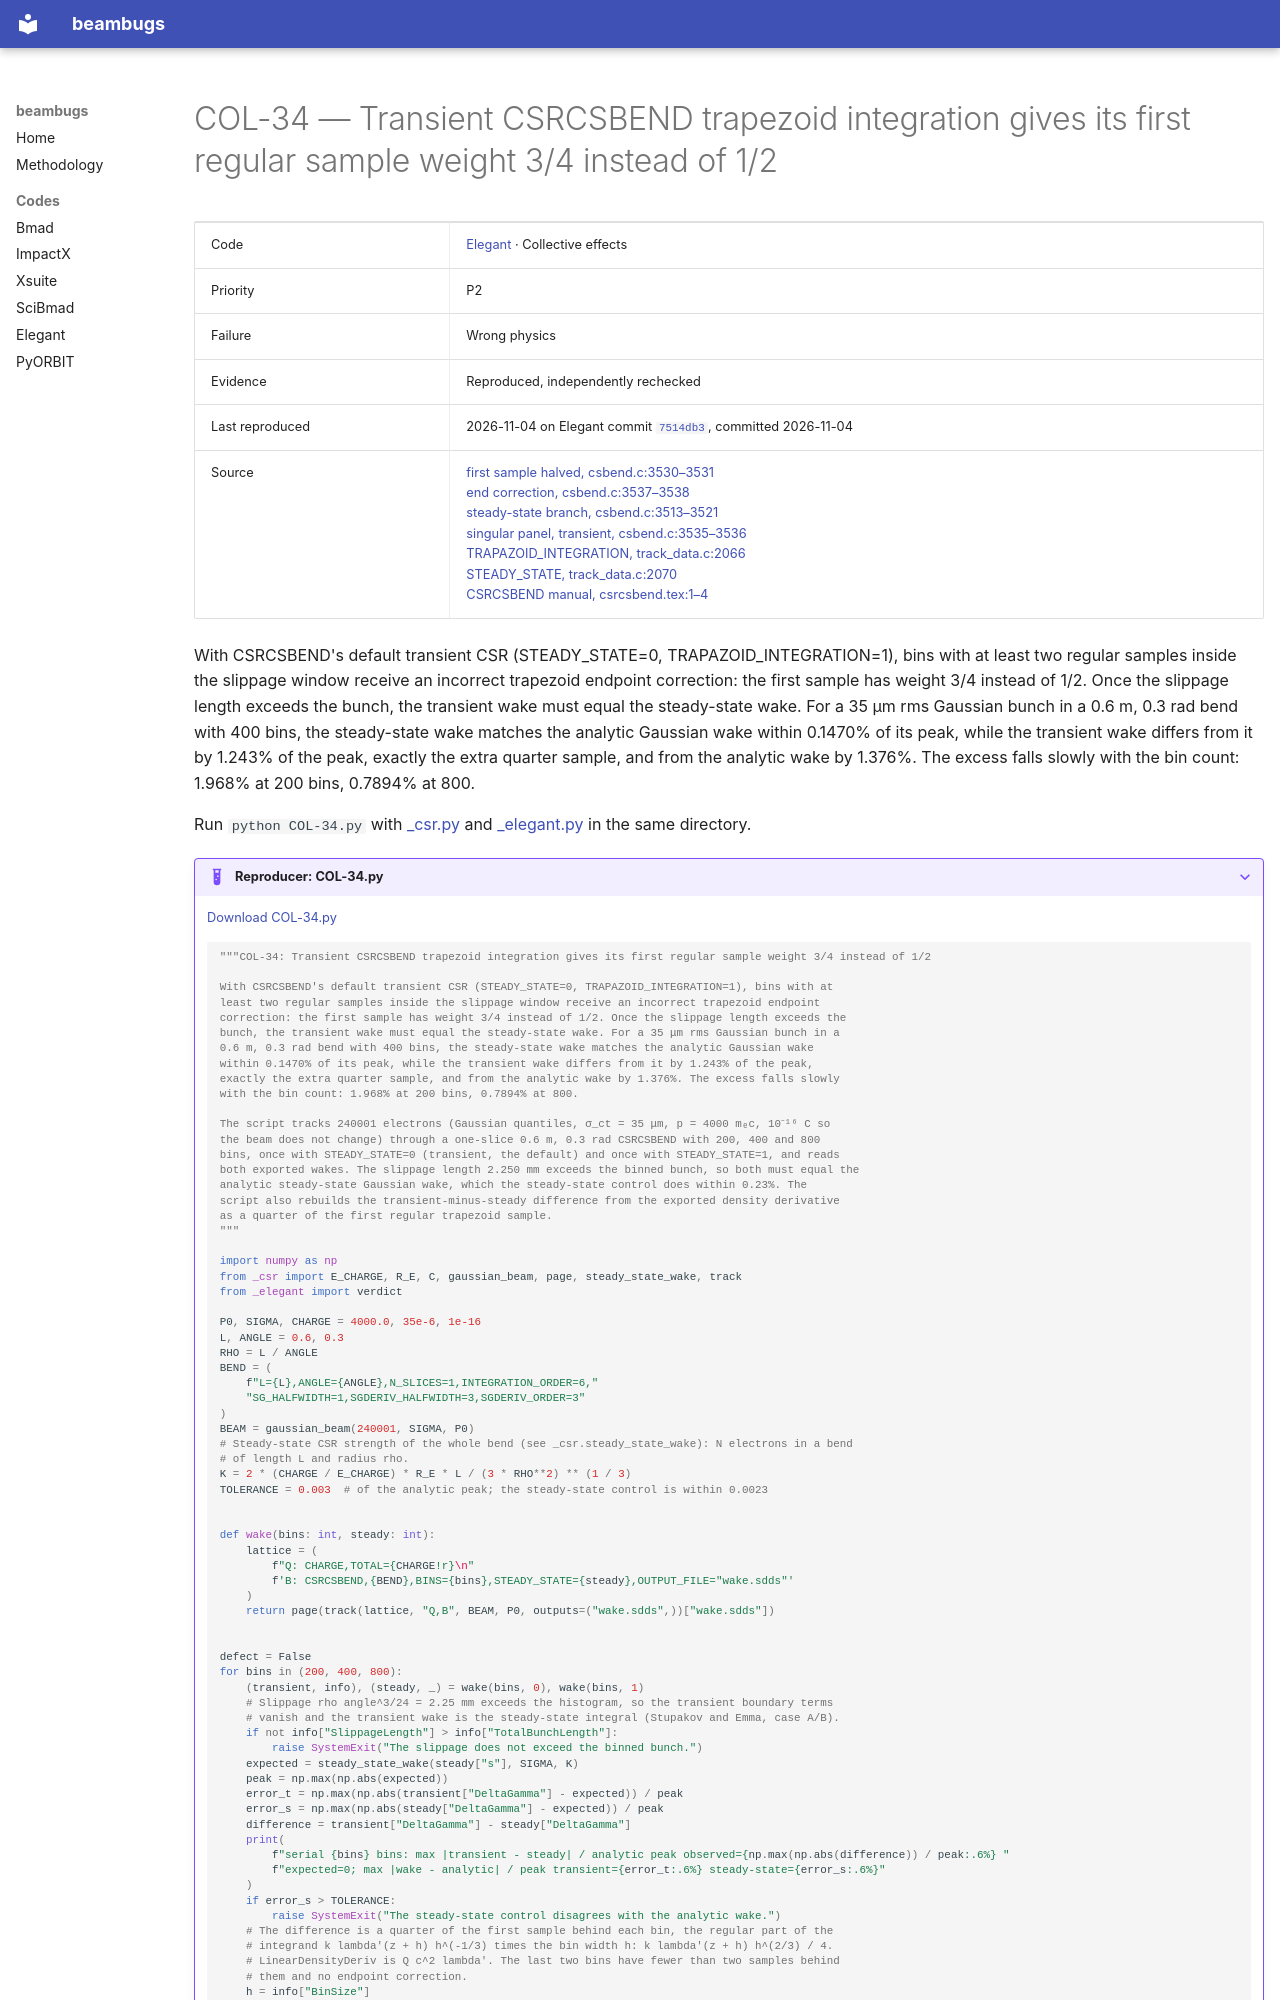

repository: nikitakuklev/beambugs · page: elegant/COL-34/index.html · generator: mkdocs

---
title: "COL-34: Transient CSRCSBEND trapezoid integration gives its first regular sample weight 3/4 instead of 1/2"
hide:
  - toc
---

# COL-34 — Transient CSRCSBEND trapezoid integration gives its first regular sample weight 3/4 instead of 1/2

| | |
|---|---|
| Code | [Elegant](../index.md) · Collective effects |
| Priority | P2 |
| Failure | Wrong physics |
| Evidence | Reproduced, independently rechecked |
| Last reproduced | 2026-11-04 on Elegant commit [`7514db3`](https://github.com/rtsoliday/elegant/commit/7514db36f764), committed 2026-11-04 |
| Source | [first sample halved, csbend.c:3530–3531](https://github.com/rtsoliday/elegant/blob/0355dd6aca12c861971fbf8f3ae78a0ded991734/src/csbend.c#L3530-L3531)<br>[end correction, csbend.c:3537–3538](https://github.com/rtsoliday/elegant/blob/0355dd6aca12c861971fbf8f3ae78a0ded991734/src/csbend.c#L3537-L3538)<br>[steady-state branch, csbend.c:3513–3521](https://github.com/rtsoliday/elegant/blob/0355dd6aca12c861971fbf8f3ae78a0ded991734/src/csbend.c#L3513-L3521)<br>[singular panel, transient, csbend.c:3535–3536](https://github.com/rtsoliday/elegant/blob/0355dd6aca12c861971fbf8f3ae78a0ded991734/src/csbend.c#L3535-L3536)<br>[TRAPAZOID_INTEGRATION, track_data.c:2066](https://github.com/rtsoliday/elegant/blob/0355dd6aca12c861971fbf8f3ae78a0ded991734/src/track_data.c#L2066)<br>[STEADY_STATE, track_data.c:2070](https://github.com/rtsoliday/elegant/blob/0355dd6aca12c861971fbf8f3ae78a0ded991734/src/track_data.c#L2070)<br>[CSRCSBEND manual, csrcsbend.tex:1–4](https://github.com/rtsoliday/elegant/blob/0355dd6aca12c861971fbf8f3ae78a0ded991734/doc/csrcsbend.tex#L1-L4) |

With CSRCSBEND's default transient CSR (STEADY_STATE=0, TRAPAZOID_INTEGRATION=1), bins with at least two regular samples inside the slippage window receive an incorrect trapezoid endpoint correction: the first sample has weight 3/4 instead of 1/2. Once the slippage length exceeds the bunch, the transient wake must equal the steady-state wake. For a 35 μm rms Gaussian bunch in a 0.6 m, 0.3 rad bend with 400 bins, the steady-state wake matches the analytic Gaussian wake within 0.1470% of its peak, while the transient wake differs from it by 1.243% of the peak, exactly the extra quarter sample, and from the analytic wake by 1.376%. The excess falls slowly with the bin count: 1.968% at 200 bins, 0.7894% at 800.

Run `python COL-34.py` with [_csr.py](../helpers/_csr.py) and [_elegant.py](../helpers/_elegant.py) in the same directory.

??? example "Reproducer: COL-34.py"

    [Download COL-34.py](COL-34.py)

    ```python
    """COL-34: Transient CSRCSBEND trapezoid integration gives its first regular sample weight 3/4 instead of 1/2

    With CSRCSBEND's default transient CSR (STEADY_STATE=0, TRAPAZOID_INTEGRATION=1), bins with at
    least two regular samples inside the slippage window receive an incorrect trapezoid endpoint
    correction: the first sample has weight 3/4 instead of 1/2. Once the slippage length exceeds the
    bunch, the transient wake must equal the steady-state wake. For a 35 μm rms Gaussian bunch in a
    0.6 m, 0.3 rad bend with 400 bins, the steady-state wake matches the analytic Gaussian wake
    within 0.1470% of its peak, while the transient wake differs from it by 1.243% of the peak,
    exactly the extra quarter sample, and from the analytic wake by 1.376%. The excess falls slowly
    with the bin count: 1.968% at 200 bins, 0.7894% at 800.

    The script tracks 240001 electrons (Gaussian quantiles, σ_ct = 35 μm, p = 4000 mₑc, 10⁻¹⁶ C so
    the beam does not change) through a one-slice 0.6 m, 0.3 rad CSRCSBEND with 200, 400 and 800
    bins, once with STEADY_STATE=0 (transient, the default) and once with STEADY_STATE=1, and reads
    both exported wakes. The slippage length 2.250 mm exceeds the binned bunch, so both must equal the
    analytic steady-state Gaussian wake, which the steady-state control does within 0.23%. The
    script also rebuilds the transient-minus-steady difference from the exported density derivative
    as a quarter of the first regular trapezoid sample.
    """

    import numpy as np
    from _csr import E_CHARGE, R_E, C, gaussian_beam, page, steady_state_wake, track
    from _elegant import verdict

    P0, SIGMA, CHARGE = 4000.0, 35e-6, 1e-16
    L, ANGLE = 0.6, 0.3
    RHO = L / ANGLE
    BEND = (
        f"L={L},ANGLE={ANGLE},N_SLICES=1,INTEGRATION_ORDER=6,"
        "SG_HALFWIDTH=1,SGDERIV_HALFWIDTH=3,SGDERIV_ORDER=3"
    )
    BEAM = gaussian_beam(240001, SIGMA, P0)
    # Steady-state CSR strength of the whole bend (see _csr.steady_state_wake): N electrons in a bend
    # of length L and radius rho.
    K = 2 * (CHARGE / E_CHARGE) * R_E * L / (3 * RHO**2) ** (1 / 3)
    TOLERANCE = 0.003  # of the analytic peak; the steady-state control is within 0.0023


    def wake(bins: int, steady: int):
        lattice = (
            f"Q: CHARGE,TOTAL={CHARGE!r}\n"
            f'B: CSRCSBEND,{BEND},BINS={bins},STEADY_STATE={steady},OUTPUT_FILE="wake.sdds"'
        )
        return page(track(lattice, "Q,B", BEAM, P0, outputs=("wake.sdds",))["wake.sdds"])
